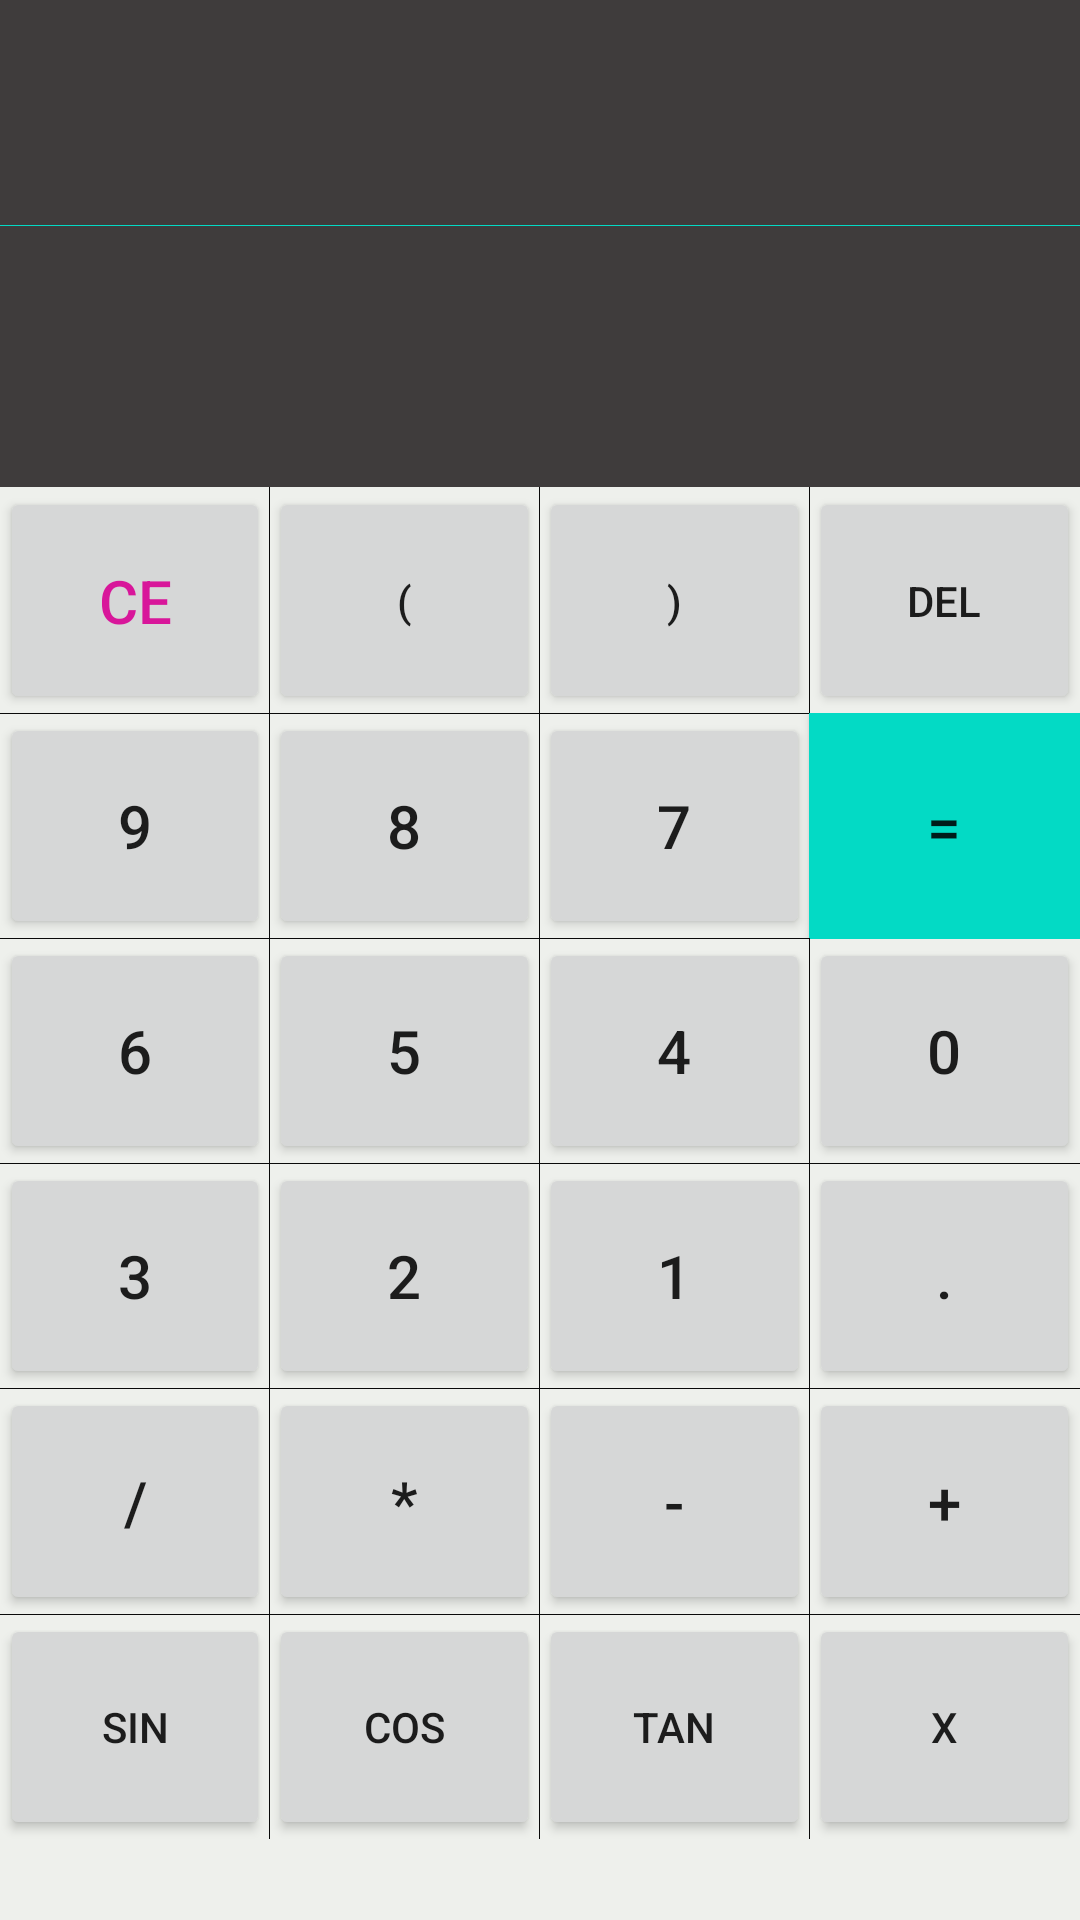

Layout XML and referenced resources for this Android screen:
<!-- AndroidManifest.xml: application theme AppTheme -->
<!-- res/layout/activity_main.xml -->
<?xml version="1.0" encoding="utf-8"?>
<LinearLayout xmlns:android="http://schemas.android.com/apk/res/android"
    xmlns:app="http://schemas.android.com/apk/res-auto"
    xmlns:tools="http://schemas.android.com/tools"
    android:layout_width="match_parent"
    android:layout_height="match_parent"
    android:orientation="vertical"
    android:background="#eef0ec"
    tools:context="com.example.calculator.MainActivity"
    android:weightSum="1"
    >


    <LinearLayout
        android:layout_width="match_parent"
        android:layout_height="wrap_content"
        android:layout_weight="0.3"
        android:background="#3f3c3c"
        android:divider="@color/colorAccent"
        android:showDividers="middle"
        android:orientation="vertical">

        <EditText
            android:id="@+id/input"
            android:layout_width="match_parent"
            android:layout_height="wrap_content"
            android:layout_weight="6"
            android:background="@null"
            android:gravity="end"
            android:inputType="none"
            android:textColor="#ffffff"
            android:textSize="20sp" />

        <TextView
            android:id="@+id/output"
            android:layout_width="match_parent"
            android:layout_height="55dp"
            android:layout_weight="4"
            android:gravity="end"
            android:textColor="#faf79b"
            android:textSize="30sp" />
    </LinearLayout>

    <LinearLayout
        android:layout_width="match_parent"
        android:layout_height="wrap_content"
        android:layout_weight="0.6"
        android:orientation="vertical"
        android:showDividers="middle"
        android:divider="#0A0A0A">



        <LinearLayout
            android:layout_width="match_parent"
            android:layout_height="match_parent"
            android:layout_weight="0.2"
            android:orientation="horizontal"
            android:showDividers="middle"
            android:divider="#0A0A0A">

            <Button
                android:id="@+id/txtClear"
                android:layout_width="wrap_content"
                android:layout_height="match_parent"
                android:layout_weight="1"
                android:text="CE"
                android:textColor="#d8169a"
                android:textSize="20dp" />

            <Button
                android:id="@+id/txtLeft"
                android:layout_width="wrap_content"
                android:layout_height="match_parent"
                android:layout_weight="1"
                android:text="(" />

            <Button
                android:id="@+id/txtRight"
                android:layout_width="wrap_content"
                android:layout_height="match_parent"
                android:layout_weight="1"
                android:text=")" />
            <Button
                android:id="@+id/txtDel"
                android:layout_width="wrap_content"
                android:layout_height="match_parent"
                android:layout_weight="1"
                android:text="Del" />

        </LinearLayout>

        <LinearLayout
            android:layout_width="match_parent"
            android:layout_height="match_parent"
            android:layout_weight="0.2"
            android:orientation="horizontal"
            android:showDividers="middle"
            android:divider="#0a0a0a">

            <Button
                android:id="@+id/txt9"
                android:layout_width="wrap_content"
                android:layout_height="match_parent"
                android:layout_weight="1"
                android:text="9"
                android:textSize="20dp" />

            <Button
                android:id="@+id/txt8"
                android:layout_width="wrap_content"
                android:layout_height="match_parent"
                android:layout_weight="1"
                android:text="8"
                android:textSize="20dp" />

            <Button
                android:id="@+id/txt7"
                android:layout_width="wrap_content"
                android:layout_height="match_parent"
                android:layout_weight="1"
                android:text="7"
                android:textSize="20dp" />

            <Button
                android:id="@+id/txtEqual"
                android:layout_width="wrap_content"
                android:layout_height="match_parent"
                android:layout_weight="1"
                android:background="@color/colorAccent"
                android:text="="
                android:textSize="20dp"></Button>

        </LinearLayout>

        <LinearLayout
            android:layout_width="match_parent"
            android:layout_height="match_parent"
            android:layout_weight="0.2"
            android:orientation="horizontal"
            android:showDividers="middle"
            android:divider="#0a0a0a">

            <Button
                android:id="@+id/txt6"
                android:layout_width="wrap_content"
                android:layout_height="match_parent"
                android:layout_weight="1"
                android:text="6"
                android:textSize="20dp" />

            <Button
                android:id="@+id/txt5"
                android:layout_width="wrap_content"
                android:layout_height="match_parent"
                android:layout_weight="1"
                android:text="5"
                android:textSize="20dp" />

            <Button
                android:id="@+id/txt4"
                android:layout_width="wrap_content"
                android:layout_height="match_parent"
                android:layout_weight="1"
                android:text="4"
                android:textSize="20dp" />

            <Button
                android:id="@+id/txt0"
                android:layout_width="wrap_content"
                android:layout_height="match_parent"
                android:layout_weight="1"
                android:text="0"
                android:textSize="20dp" />

        </LinearLayout>

        <LinearLayout
            android:layout_width="match_parent"
            android:layout_height="match_parent"
            android:layout_weight="0.2"
            android:orientation="horizontal"
            android:showDividers="middle"
            android:divider="#0a0a0a">

            <Button
                android:id="@+id/txt3"
                android:layout_width="wrap_content"
                android:layout_height="match_parent"
                android:layout_weight="1"
                android:text="3"
                android:textSize="20dp" />

            <Button
                android:id="@+id/txt2"
                android:layout_width="wrap_content"
                android:layout_height="match_parent"
                android:layout_weight="1"
                android:text="2"
                android:textSize="20dp" />

            <Button
                android:id="@+id/txt1"
                android:layout_width="wrap_content"
                android:layout_height="match_parent"
                android:layout_weight="1"
                android:text="1"
                android:textSize="20dp" />

            <Button
                android:id="@+id/txtPoint"
                android:layout_width="wrap_content"
                android:layout_height="match_parent"
                android:layout_weight="1"
                android:text="."
                android:textSize="20dp" />

        </LinearLayout>

        <LinearLayout
            android:layout_width="match_parent"
            android:layout_height="match_parent"
            android:layout_weight="0.2"
            android:orientation="horizontal"
            android:showDividers="middle"
            android:divider="#0a0a0a">

            <Button
                android:id="@+id/txtDiv"
                android:layout_width="wrap_content"
                android:layout_height="match_parent"
                android:layout_weight="1"
                android:text="/"
                android:textSize="20dp" />

            <Button
                android:id="@+id/txtMul"
                android:layout_width="wrap_content"
                android:layout_height="match_parent"
                android:layout_weight="1"
                android:text="*"
                android:textSize="20dp" />

            <Button
                android:id="@+id/txtMinus"
                android:layout_width="wrap_content"
                android:layout_height="match_parent"
                android:layout_weight="1"
                android:text="-"
                android:textSize="20dp" />

            <Button
                android:id="@+id/txtPlus"
                android:layout_width="wrap_content"
                android:layout_height="match_parent"
                android:layout_weight="1"
                android:text="+"
                android:textSize="20dp" />

        </LinearLayout>
        <LinearLayout
            android:layout_width="match_parent"
            android:layout_height="match_parent"
            android:layout_weight="0.2"
            android:orientation="horizontal"
            android:showDividers="middle"
            android:divider="#0A0A0A">
            <Button
                android:id="@+id/txtSin"
                android:layout_width="wrap_content"
                android:layout_height="match_parent"
                android:layout_weight="1"
                android:text="sin" />

            <Button
                android:id="@+id/txtCos"
                android:layout_width="wrap_content"
                android:layout_height="match_parent"
                android:layout_weight="1"
                android:text="cos" />

            <Button
                android:id="@+id/txtTan"
                android:layout_width="wrap_content"
                android:layout_height="match_parent"
                android:layout_weight="1"
                android:text="tan" />
            <Button
                android:id="@+id/txtX"
                android:layout_width="wrap_content"
                android:layout_height="match_parent"
                android:layout_weight="1"
                android:text="X" />

        </LinearLayout>

    </LinearLayout>

</LinearLayout>
<!-- resources referenced by this layout -->
<resources>

  <!-- not gathered from this repository: default colours our renderer supplied (Android Studio template values) -->
  <color name="colorAccent">#FF03DAC5</color>
</resources>
